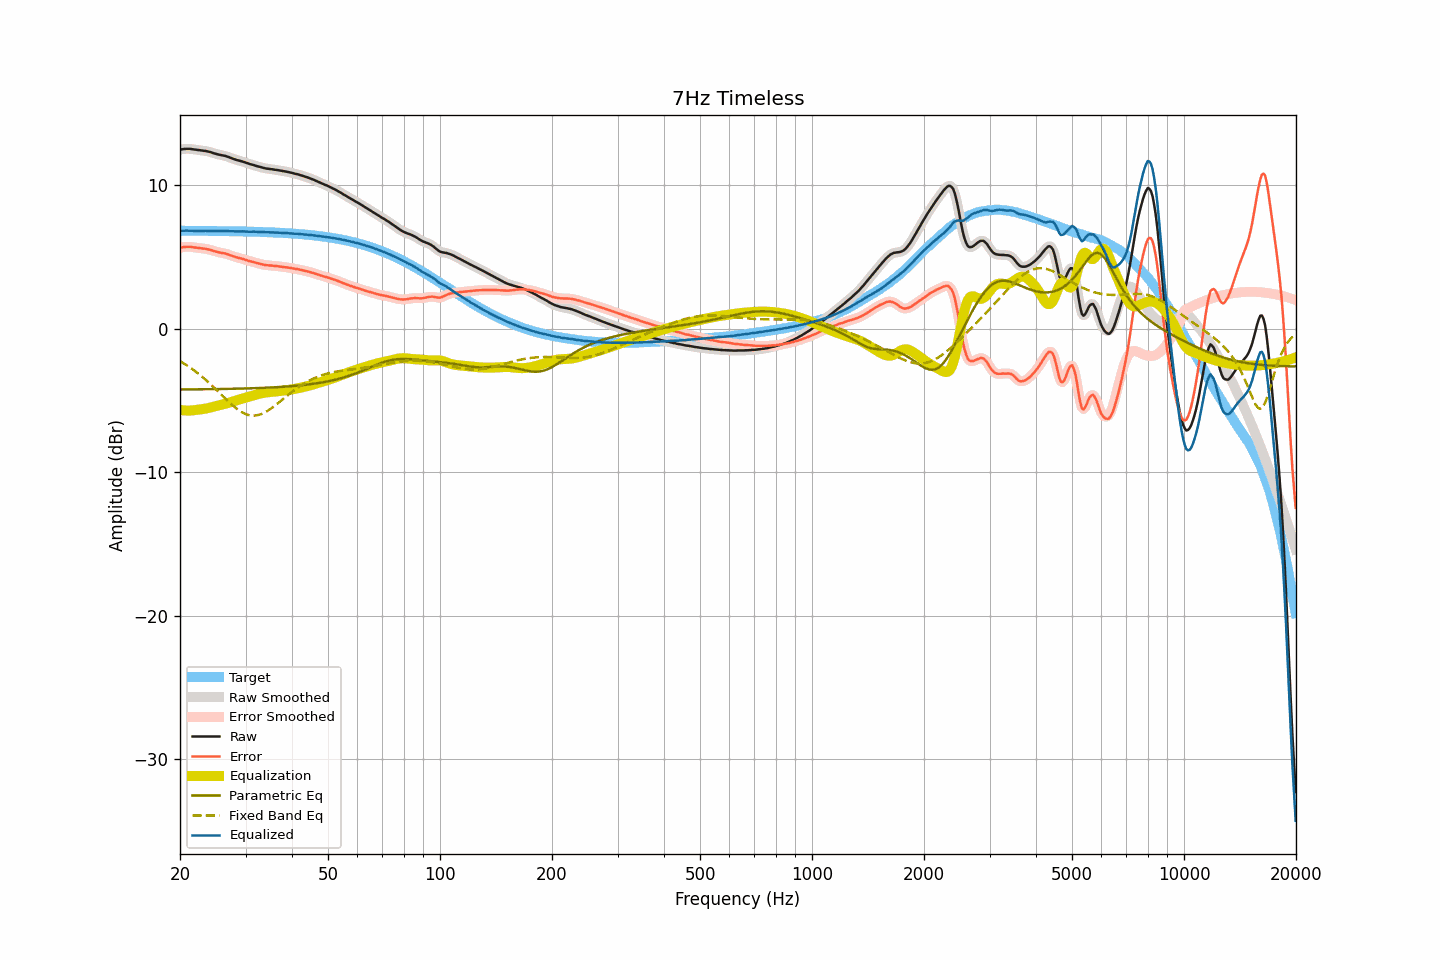

Data behind this chart, as committed beside it:
frequency, raw, smoothed, error, error_smoothed, equalization, parametric_eq, fixed_band_eq, equalized_raw, equalized_smoothed, target
20.00, 12.49, 12.49, 5.65, 5.65, -5.66, -4.24, -2.26, 6.82, 6.82, 6.84
20.20, 12.51, 12.51, 5.67, 5.67, -5.68, -4.23, -2.33, 6.83, 6.83, 6.84
20.40, 12.53, 12.53, 5.69, 5.69, -5.69, -4.23, -2.39, 6.84, 6.84, 6.83
20.61, 12.54, 12.54, 5.70, 5.70, -5.70, -4.23, -2.46, 6.84, 6.84, 6.83
20.81, 12.55, 12.55, 5.71, 5.71, -5.70, -4.23, -2.53, 6.84, 6.84, 6.83
21.02, 12.55, 12.55, 5.71, 5.72, -5.71, -4.23, -2.61, 6.84, 6.84, 6.83
21.23, 12.55, 12.55, 5.72, 5.71, -5.70, -4.23, -2.68, 6.84, 6.84, 6.83
21.44, 12.54, 12.53, 5.71, 5.70, -5.70, -4.23, -2.76, 6.84, 6.83, 6.83
21.66, 12.52, 12.52, 5.69, 5.69, -5.69, -4.23, -2.84, 6.83, 6.83, 6.83
21.87, 12.50, 12.50, 5.67, 5.67, -5.68, -4.23, -2.92, 6.82, 6.82, 6.83
22.09, 12.49, 12.48, 5.66, 5.66, -5.66, -4.23, -3.01, 6.83, 6.82, 6.83
22.31, 12.47, 12.47, 5.64, 5.64, -5.65, -4.22, -3.09, 6.82, 6.82, 6.83
22.54, 12.46, 12.46, 5.63, 5.63, -5.63, -4.22, -3.18, 6.83, 6.82, 6.83
22.76, 12.44, 12.44, 5.61, 5.61, -5.62, -4.22, -3.28, 6.82, 6.82, 6.83
22.99, 12.43, 12.43, 5.60, 5.60, -5.60, -4.22, -3.37, 6.83, 6.82, 6.83
23.22, 12.41, 12.41, 5.58, 5.59, -5.59, -4.22, -3.46, 6.82, 6.82, 6.82
23.45, 12.40, 12.39, 5.57, 5.57, -5.57, -4.22, -3.56, 6.83, 6.83, 6.82
23.69, 12.37, 12.37, 5.55, 5.55, -5.54, -4.22, -3.66, 6.83, 6.83, 6.82
23.92, 12.35, 12.35, 5.53, 5.53, -5.52, -4.21, -3.76, 6.83, 6.83, 6.82
24.16, 12.32, 12.31, 5.50, 5.49, -5.49, -4.21, -3.87, 6.83, 6.82, 6.82
24.40, 12.28, 12.28, 5.46, 5.46, -5.46, -4.21, -3.97, 6.82, 6.82, 6.82
24.65, 12.24, 12.24, 5.42, 5.42, -5.43, -4.21, -4.08, 6.81, 6.81, 6.82
24.89, 12.21, 12.21, 5.39, 5.39, -5.40, -4.21, -4.19, 6.81, 6.81, 6.82
25.14, 12.18, 12.18, 5.36, 5.36, -5.37, -4.21, -4.30, 6.81, 6.81, 6.81
25.39, 12.15, 12.15, 5.33, 5.34, -5.34, -4.20, -4.41, 6.80, 6.81, 6.81
25.65, 12.13, 12.12, 5.32, 5.31, -5.32, -4.20, -4.52, 6.81, 6.81, 6.81
25.91, 12.10, 12.10, 5.29, 5.29, -5.29, -4.20, -4.63, 6.81, 6.81, 6.81
26.16, 12.08, 12.08, 5.27, 5.27, -5.27, -4.20, -4.74, 6.81, 6.81, 6.81
26.43, 12.06, 12.05, 5.25, 5.25, -5.24, -4.20, -4.85, 6.82, 6.82, 6.81
26.69, 12.02, 12.02, 5.21, 5.22, -5.21, -4.19, -4.96, 6.81, 6.81, 6.81
26.96, 11.99, 11.98, 5.18, 5.18, -5.17, -4.19, -5.06, 6.81, 6.81, 6.80
27.23, 11.94, 11.94, 5.14, 5.14, -5.14, -4.19, -5.17, 6.80, 6.80, 6.80
27.50, 11.90, 11.90, 5.10, 5.10, -5.10, -4.19, -5.27, 6.80, 6.80, 6.80
27.77, 11.86, 11.86, 5.06, 5.06, -5.06, -4.19, -5.37, 6.79, 6.79, 6.80
28.05, 11.82, 11.82, 5.02, 5.02, -5.03, -4.18, -5.46, 6.79, 6.79, 6.80
28.33, 11.78, 11.78, 4.98, 4.99, -4.99, -4.18, -5.55, 6.78, 6.79, 6.79
28.62, 11.75, 11.75, 4.96, 4.96, -4.96, -4.18, -5.64, 6.79, 6.79, 6.79
28.90, 11.72, 11.72, 4.93, 4.93, -4.93, -4.17, -5.71, 6.79, 6.79, 6.79
29.19, 11.69, 11.69, 4.90, 4.90, -4.89, -4.17, -5.79, 6.79, 6.79, 6.79
29.48, 11.66, 11.65, 4.87, 4.87, -4.86, -4.17, -5.85, 6.79, 6.79, 6.78
29.78, 11.62, 11.62, 4.84, 4.84, -4.83, -4.17, -5.91, 6.79, 6.79, 6.78
30.08, 11.58, 11.58, 4.80, 4.80, -4.80, -4.16, -5.95, 6.78, 6.78, 6.78
30.38, 11.54, 11.54, 4.76, 4.76, -4.77, -4.16, -5.99, 6.77, 6.77, 6.78
30.68, 11.50, 11.50, 4.72, 4.73, -4.73, -4.16, -6.02, 6.76, 6.77, 6.77
30.99, 11.47, 11.47, 4.70, 4.70, -4.70, -4.15, -6.04, 6.77, 6.77, 6.77
31.30, 11.44, 11.44, 4.67, 4.67, -4.67, -4.15, -6.05, 6.77, 6.77, 6.77
31.61, 11.41, 11.41, 4.64, 4.64, -4.64, -4.15, -6.06, 6.77, 6.77, 6.76
31.93, 11.37, 11.37, 4.61, 4.61, -4.60, -4.14, -6.05, 6.76, 6.77, 6.76
32.24, 11.34, 11.33, 4.58, 4.58, -4.57, -4.14, -6.03, 6.76, 6.76, 6.76
32.57, 11.30, 11.30, 4.54, 4.55, -4.55, -4.13, -6.00, 6.75, 6.75, 6.75
32.89, 11.27, 11.27, 4.52, 4.52, -4.52, -4.13, -5.97, 6.75, 6.75, 6.75
33.22, 11.24, 11.24, 4.49, 4.49, -4.49, -4.12, -5.93, 6.74, 6.74, 6.75
33.55, 11.21, 11.21, 4.46, 4.47, -4.47, -4.12, -5.88, 6.74, 6.74, 6.74
33.89, 11.19, 11.19, 4.45, 4.45, -4.45, -4.11, -5.82, 6.74, 6.74, 6.74
34.23, 11.17, 11.17, 4.43, 4.43, -4.44, -4.11, -5.76, 6.73, 6.73, 6.74
34.57, 11.16, 11.15, 4.43, 4.42, -4.42, -4.10, -5.69, 6.73, 6.73, 6.73
34.92, 11.14, 11.14, 4.41, 4.41, -4.41, -4.10, -5.61, 6.73, 6.73, 6.73
35.27, 11.13, 11.12, 4.41, 4.40, -4.40, -4.09, -5.53, 6.73, 6.72, 6.72
35.62, 11.11, 11.11, 4.39, 4.39, -4.39, -4.09, -5.45, 6.72, 6.72, 6.72
35.97, 11.09, 11.09, 4.38, 4.38, -4.38, -4.08, -5.36, 6.71, 6.71, 6.71
... 635 more rows
